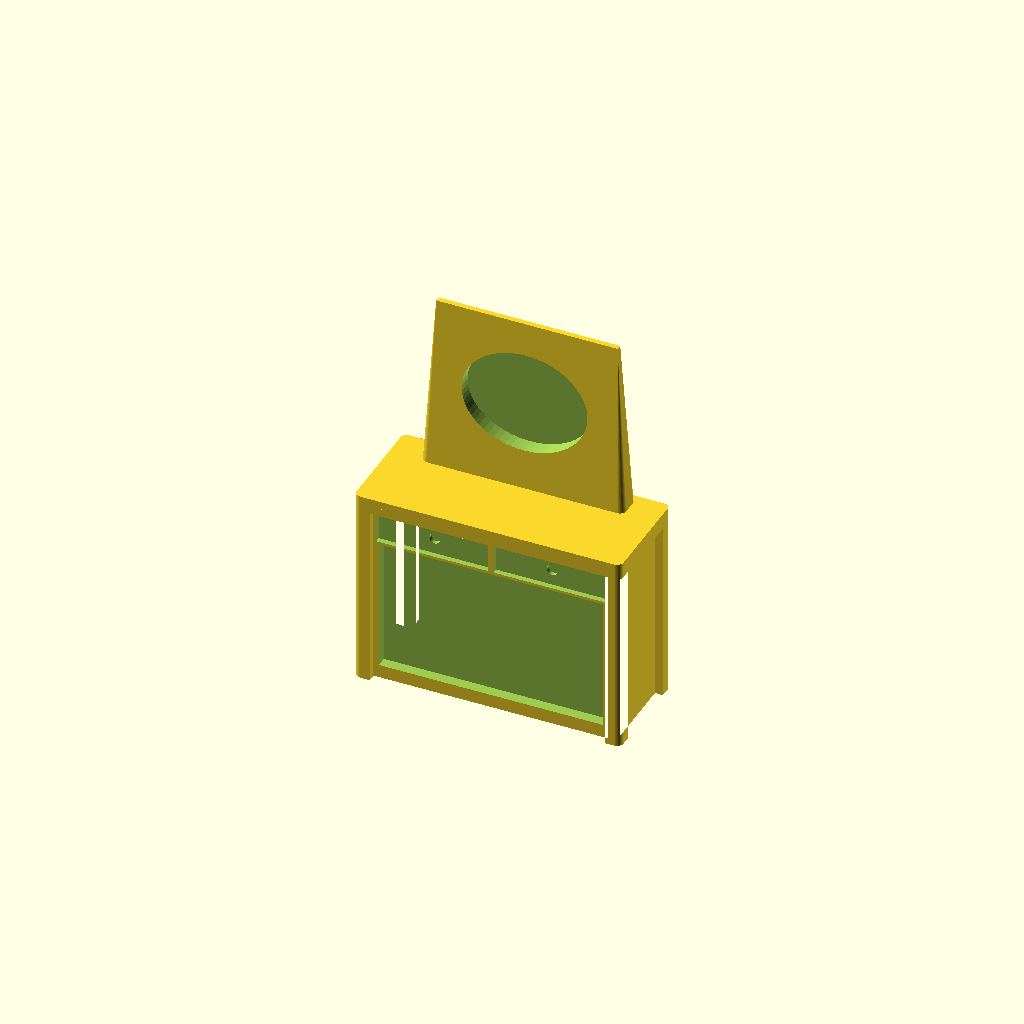
Cell 1: rendered with the file's own defaults.
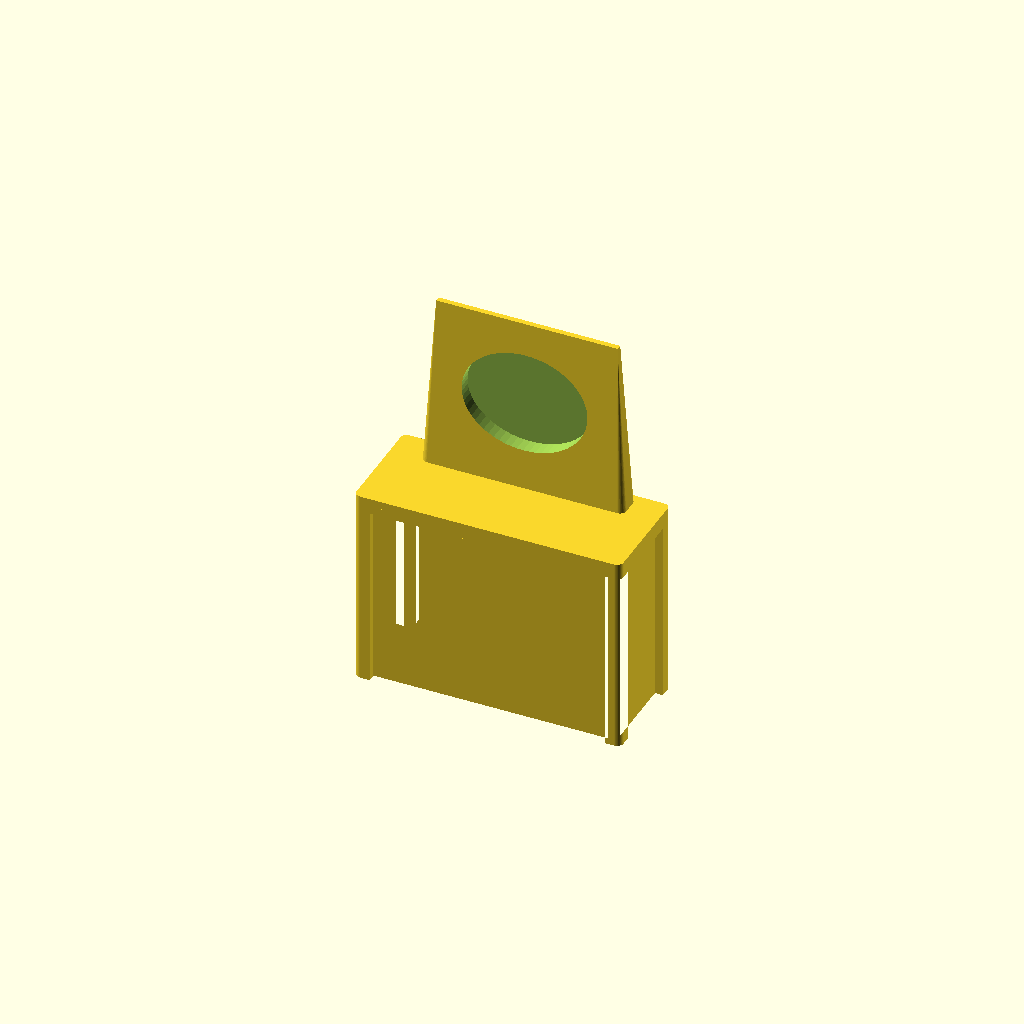
Cell 2 — Show_drawers set to false, the other parameters unchanged.
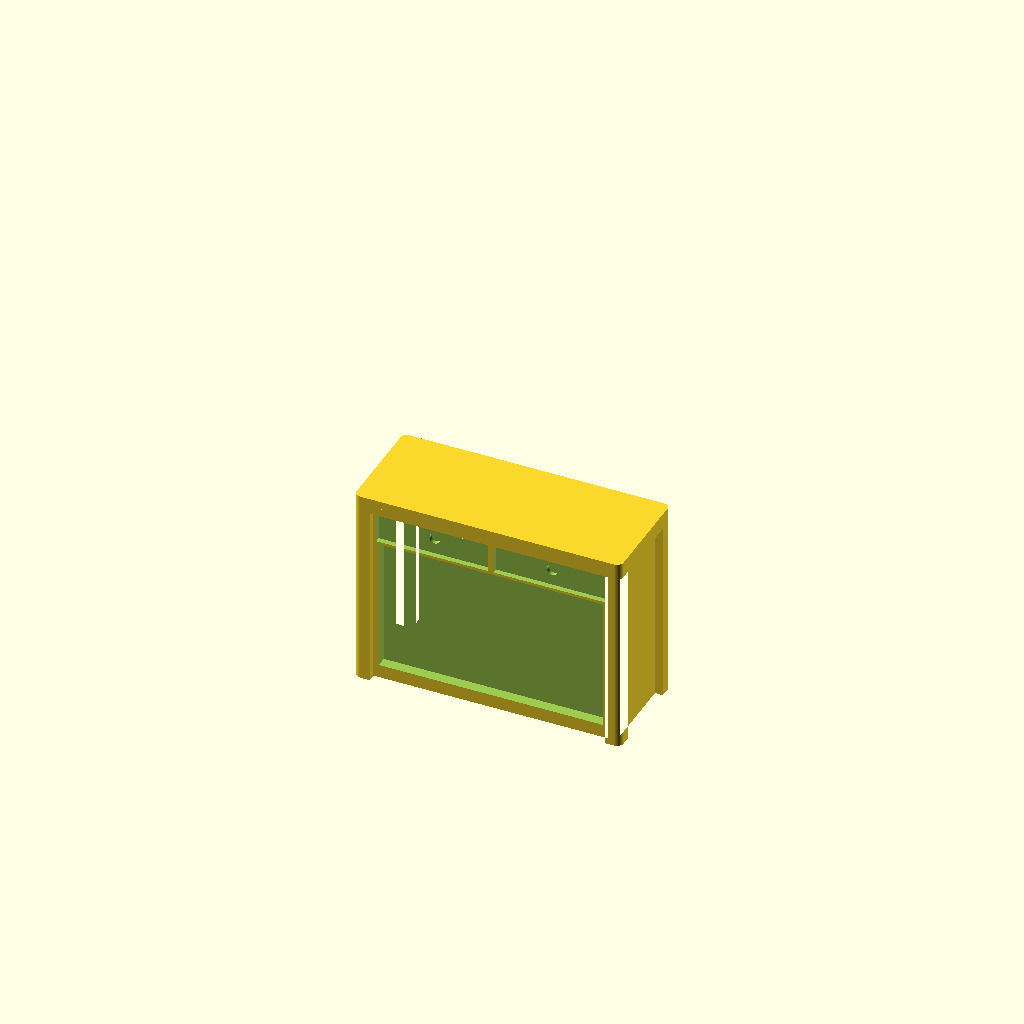
Cell 3 — Show_mirror set to false, the other parameters unchanged.
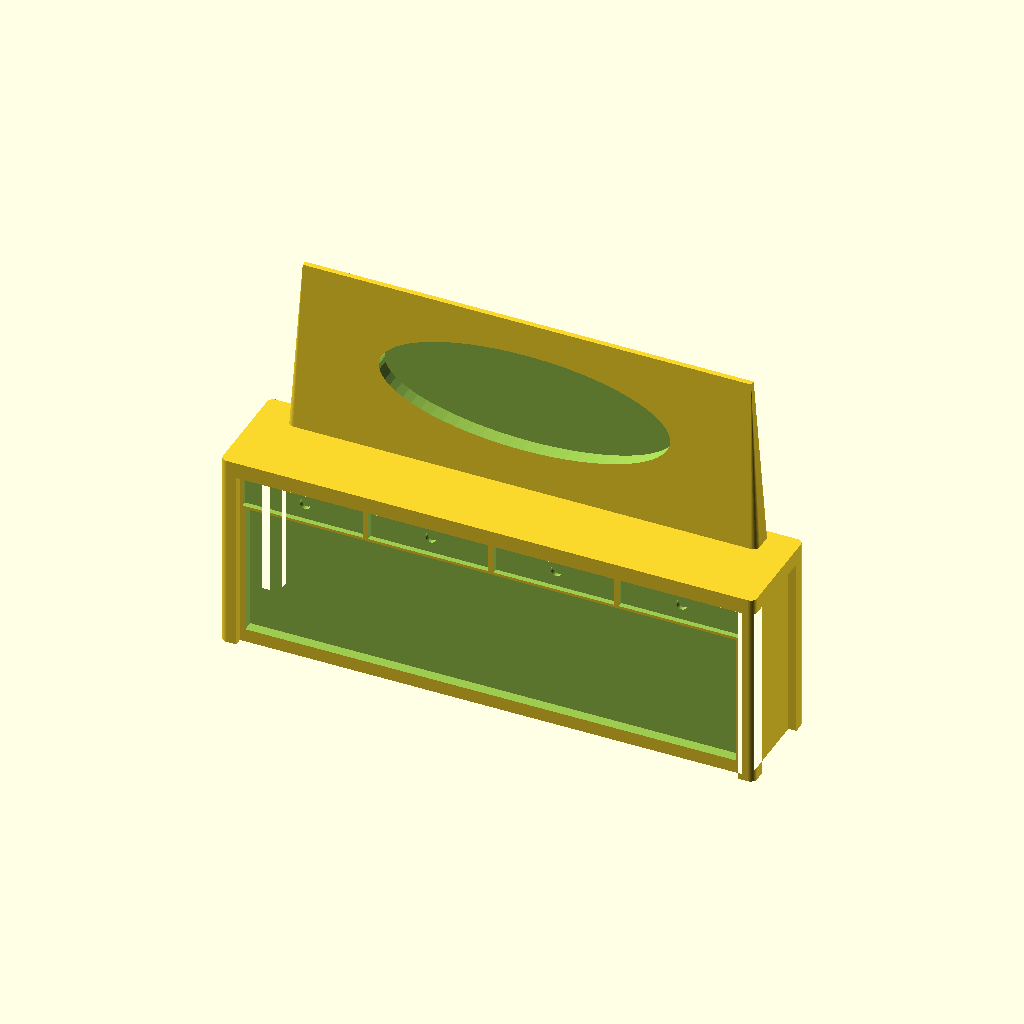
Cell 4: Width = 200 (everything else at default).
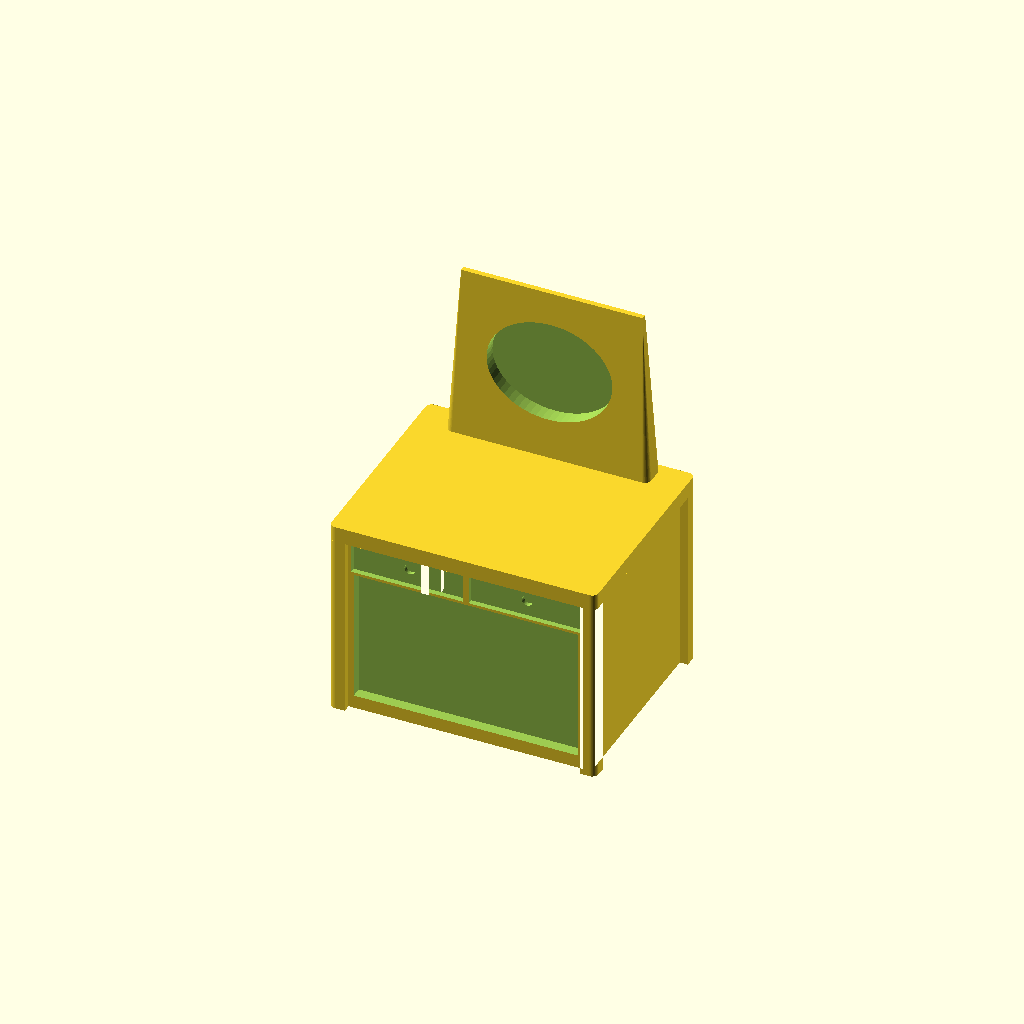
Cell 5 — Depth set to 80, the other parameters unchanged.
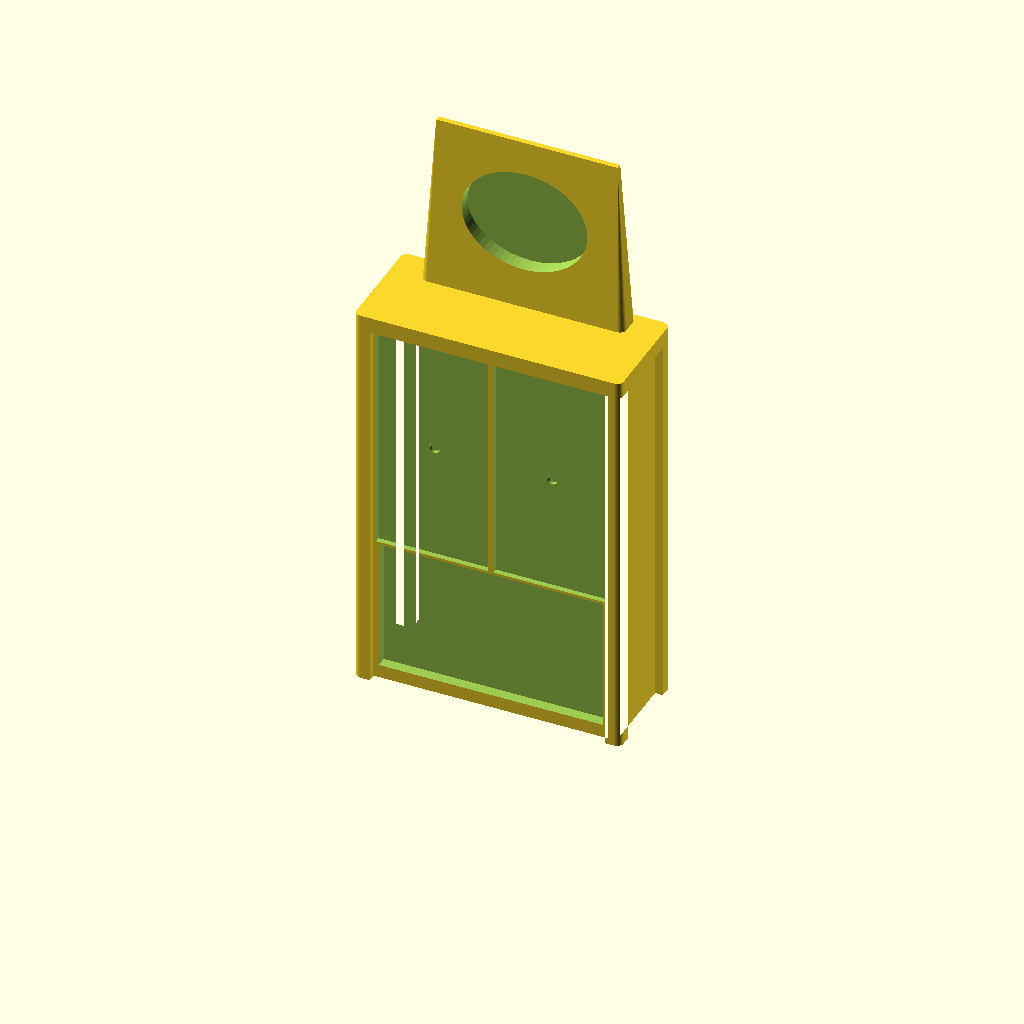
Cell 6: Height = 150 (everything else at default).
All cells are drawn from one camera (rotation 55°, 0°, 25°, orthographic, colour scheme Cornfield), so only the parameter changes between them.
The OpenSCAD source (scad/bedroom/dressing_table.scad):
// bedroom / dressing_table — a dressing-table / vanity: an upright mirror standing along
// the back edge (+Y) of a clean top, over a shallow drawer or two on the front (-Y) face,
// on four corner legs with the knee hole between them (legged_block() in lib/common.scad).
//
// The top is still left FLAT — it is where the bottles and the hairbrush go, and cutting
// fronts into it would only read as dents in the counter. What has changed is that the
// drawers are no longer left off altogether: this file used to argue that "a real vanity's
// drawers are on its front, where a token seen from above cannot show them", which was
// true of a token with nothing but a top face. The front face is now where the rest of the
// set puts its fronts, so that is where these go — a shallow band of them under the top,
// with the leg room a vanity has left plain below.
//
// Width/Depth are the real-world footprint in cm; the Makefile renders the common vanity
// widths (80/100/120) at a slim 40 cm depth. Height is the real height of the top — desk
// height, like a table or a chest of drawers — shrunk by the plan scale like the footprint
// (see printed_h() in lib/common.scad); the mirror stands its own real height on top of
// that.

include <../lib/common.scad>

Width  = 100;  // cm
Depth  = 40;   // cm
Height = 75;   // cm — the top; the mirror adds Mirror_h above it

// the printed height, mm: Height at the plan scale
Print_h = printed_h(Height);

// -- Frame and drawers ---------------------------------------------------------
// The frame, in real cm: slim legs and a thin top, as a vanity has.
Leg      = 6;  // cm — a corner leg
Leg_rail = 3;  // cm the rail between two legs is set back behind them
Slab     = 3;  // cm of the height the top takes

Show_drawers = true;
// One shallow drawer band under the top, with the knee hole left plain below it — which is
// what a dressing table is: you sit at it. Knobs, not the kitchen's grip rail, like the
// rest of the bedroom (see unit_fronts).
Drawers  = 0;   // fronts across the band (0 = one per Drawer_width cm)
Drawer_width = 50;  // cm — nominal width of one front
Knee_h   = 55;  // cm off the floor the drawer band starts — the leg room under it
Knob_d   = 4;   // cm — a real drawer knob
// The knee hole itself, sunk deeper into the front than a drawer front is, so what you
// read between the legs is the space you put your knees in and not another panel. It is
// held clear of the magnet pocket behind it — see knee_depth().
Knee_depth = 4;  // cm
Rail_h     = 5;  // cm of leg left clear under the knee hole — the bottom rail

// -- Mirror -------------------------------------------------------------------
// The mirror is a raised board standing on the back of the top, drawn with
// cushion(): a tapered pad that narrows toward the top, so it reads as an
// upright mirror without an unsupported thin vertical wall — the taper prints
// support-free. A shallow oval is cut into its front face for the glass.
Show_mirror  = true;
Mirror_gap   = 2;    // cm kept between the board and the back edge
Mirror_d     = 10;   // cm, board depth (front-to-back) — a slim panel, but still
                     // thick enough at 1:40 (2.5 mm) to stand sturdily
Mirror_margin = 12;  // cm kept clear between the board and each side edge, so
                     // the top shows on either side (where the bottles go)
Mirror_h     = 65;   // cm the board stands above the top face (~140 cm overall)
Mirror_taper = 1;    // printed mm the board pulls in toward the top (draft) — it
                     // is a tall thin panel, so it leans in more than a cushion
// corner rounding of the board — must stay under half the board's printed depth
// (cm(Mirror_d)/2), or footprint_2d()'s inset collapses the panel to nothing
Mirror_r     = Corner_radius;
// The oval "glass", cut into the front (-Y) face of the board.
Glass_w      = 0.62;  // fraction of the board width
Glass_h      = 0.58;  // fraction of the board height
Glass_centre = 0.52;  // height of the oval centre, 0..1 up the board
// printed mm the oval is cut into the front face. The cut starts at the board's
// widest point — its base — and the face leans back by Mirror_taper on the way up,
// so it is sunk that much further to stay this deep at the top of the oval too.
Glass_depth  = 0.7;

// Magnet pockets in the bottom face, in a row along the width (0 = none). Two keep the
// piece from pivoting. They go in the rail, the broad part of the bottom face — 34 cm of it
// front to back is 8.5 mm at 1:40, comfortably wide enough for a 4 mm disc (see
// legged_floor_w() and Magnet_* in lib/common.scad).
Magnets = 2;

// How many fronts the drawer band carries: as asked for, or one per Drawer_width cm of the
// field between the legs — so an 80 cm vanity gets a single drawer and a 120 cm one a pair.
function drawers() =
    Drawers > 0 ? Drawers
                : max(1, round(legged_field_w(Width, Depth, Leg, Leg_rail) / Drawer_width));

// How deep the knee hole really goes, real cm: what was asked for, but never so deep that
// it breaks into the magnet pocket sitting on the centre line behind it — the pocket keeps
// its full wall, and a table with no magnets gets the depth it asked for.
function knee_depth() =
    Magnets > 0
        ? min(Knee_depth,
              plan_cm(cm(legged_face_d(Width, Depth, Leg_rail)) / 2
                          - magnet_pocket_d() / 2 - Magnet_inset))
        : Knee_depth;

dressing_table();

module dressing_table() {
    // the mirror board takes the back Mirror_gap + Mirror_d of the depth
    mirror_w     = Width - 2 * Mirror_margin;
    mirror_y     = Depth / 2 - Mirror_gap - Mirror_d / 2;  // cm, board centre
    mirror_front = Depth / 2 - Mirror_gap - Mirror_d;      // cm, board front edge

    union() {
        // the carcass: a clean top over the drawer band, on its four legs
        difference() {
            legged_block(Width, Depth, Print_h, Leg, Leg_rail, Slab);
            if (Show_drawers) {
                unit_fronts(legged_field_w(Width, Depth, Leg, Leg_rail), Depth,
                            rise(Knee_h),
                            legged_face_z1(Width, Depth, Print_h, Slab, Leg_rail),
                            drawers(), 1,
                            face_cm = legged_face_d(Width, Depth, Leg_rail),
                            knob_cm = Knob_d);
                // the knee hole under the drawers, sunk deeper than they are
                knee();
            }
            if (Magnets > 0)
                magnets(legged_floor_w(Width, Depth, Leg_rail),
                        legged_floor_d(Width, Depth, Leg_rail), Magnets);
        }
        // the mirror board on the back of the top, glass cut into its front face
        if (Show_mirror)
            difference() {
                translate([0, cm(mirror_y), 0])
                    cushion(mirror_w, Mirror_d, Print_h, Mirror_h, Mirror_taper,
                            Mirror_r);
                translate([0, cm(mirror_front) - 0.1,
                           Print_h + rise(Mirror_h) * Glass_centre])
                    rotate([-90, 0, 0])
                        scale([cm(mirror_w) * Glass_w / 2,
                               rise(Mirror_h) * Glass_h / 2, 1])
                            cylinder(h = Glass_depth + Mirror_taper + 0.1, r = 1);
            }
    }
}

// The knee hole: one recess across the field between the legs, from the bottom rail up to
// the drawer band, cut knee_depth() into the front — deeper than a drawer front, so the two
// are told apart by their shadow.
module knee() {
    field = legged_field_w(Width, Depth, Leg, Leg_rail);
    face  = legged_face_d(Width, Depth, Leg_rail);
    z0    = rise(Rail_h);
    z1    = rise(Knee_h);
    if (z1 - z0 > Symbol_stroke && knee_depth() > 0)
        front_recess(0, (z0 + z1) / 2, cm(field) - 2 * cm(Front_gap), z1 - z0,
                     face, cm(knee_depth()));
}
Parameter table extracted from the source (name, type, default, range or options):
Width: number, default 100
Depth: number, default 40
Height: number, default 75
Leg: number, default 6
Leg_rail: number, default 3
Slab: number, default 3
Show_drawers: bool, default true
Drawers: number, default 0
Drawer_width: number, default 50
Knee_h: number, default 55
Knob_d: number, default 4
Knee_depth: number, default 4
Rail_h: number, default 5
Show_mirror: bool, default true
Mirror_gap: number, default 2
Mirror_d: number, default 10
Mirror_margin: number, default 12
Mirror_h: number, default 65
Mirror_taper: number, default 1
Glass_w: number, default 0.62
Glass_h: number, default 0.58
Glass_centre: number, default 0.52
Glass_depth: number, default 0.7
Magnets: number, default 2
